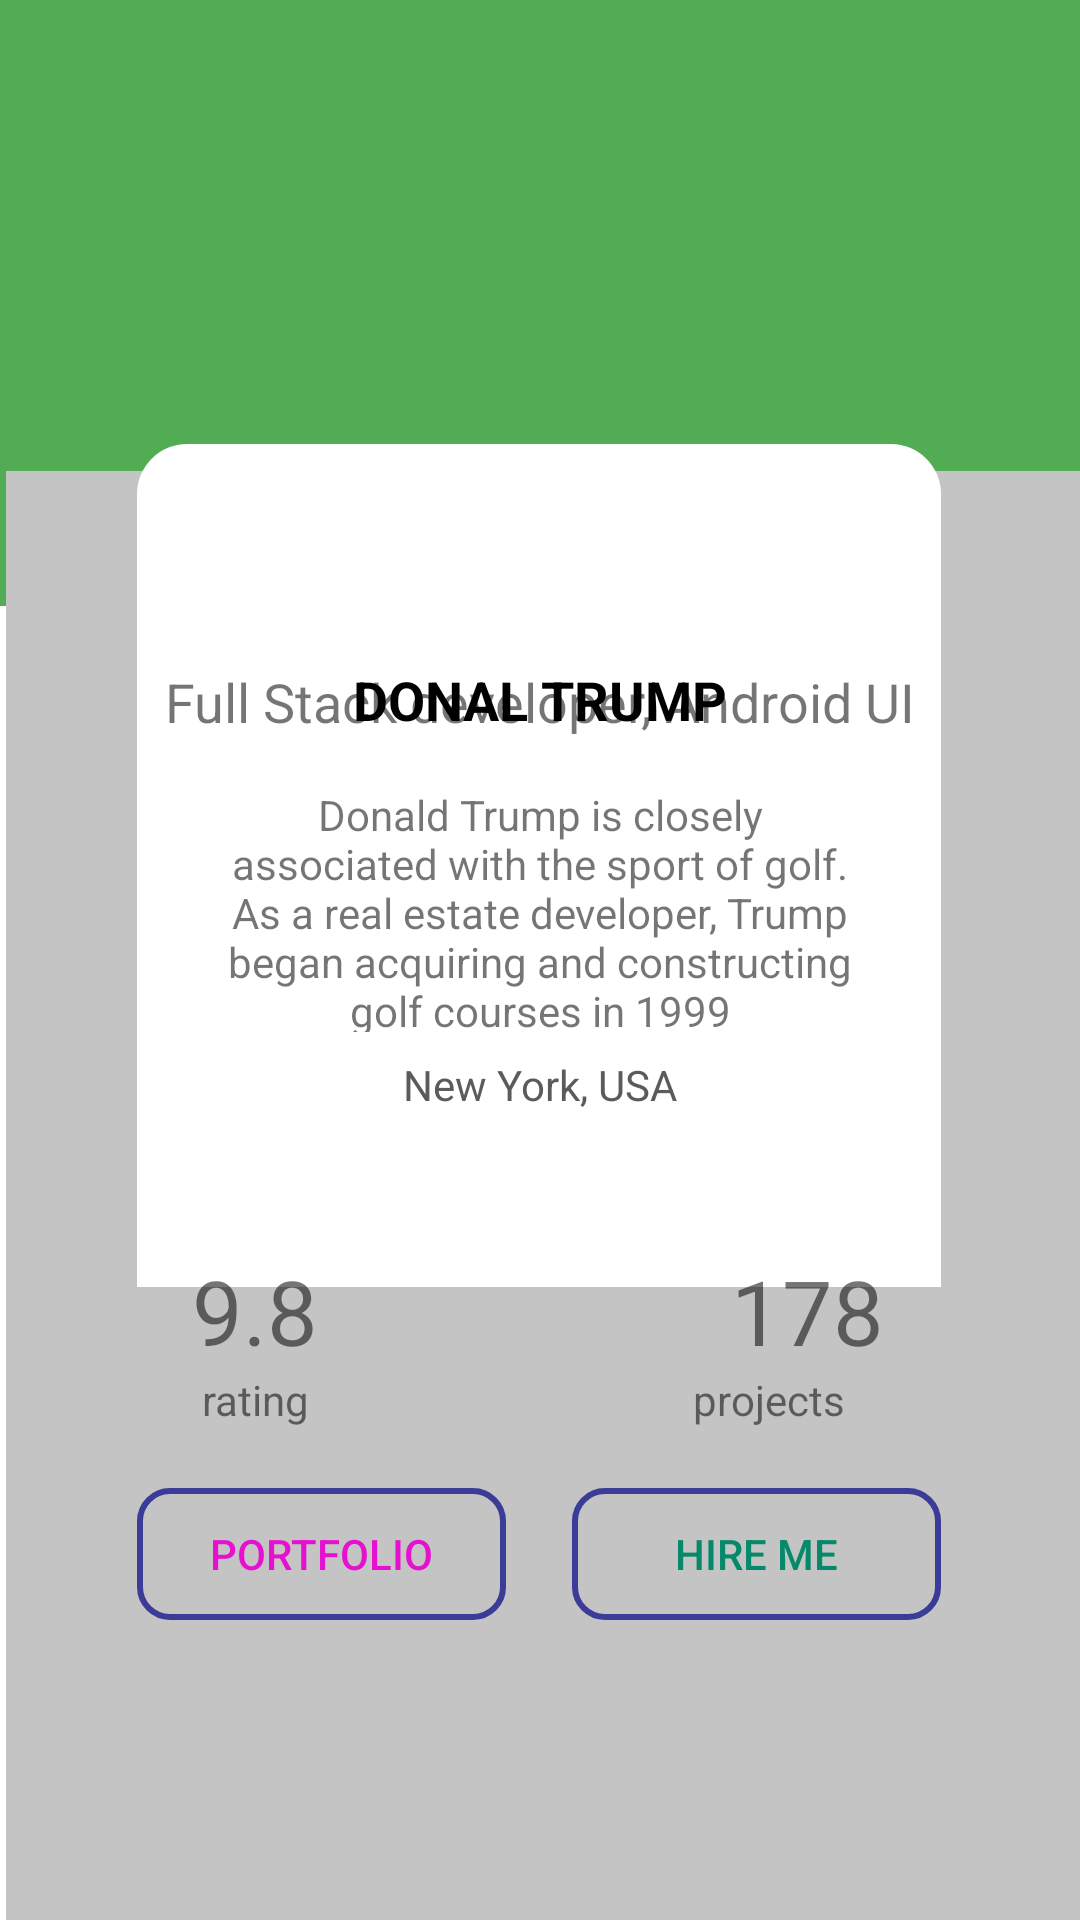

Android layout source for this screen:
<!-- AndroidManifest.xml: application theme Theme.BTTH_Tuan2 -->
<!-- res/layout/activity_main.xml -->
<?xml version="1.0" encoding="utf-8"?>
<androidx.constraintlayout.widget.ConstraintLayout xmlns:android="http://schemas.android.com/apk/res/android"
    xmlns:app="http://schemas.android.com/apk/res-auto"
    xmlns:tools="http://schemas.android.com/tools"
    android:layout_width="match_parent"
    android:layout_height="match_parent"
    tools:context=".MainActivity">

    <View
        android:id="@+id/view"
        android:layout_width="415dp"
        android:layout_height="246dp"
        android:layout_marginBottom="483dp"
        android:background="#51AC54"
        app:layout_constraintBottom_toBottomOf="parent"
        app:layout_constraintEnd_toEndOf="parent"
        app:layout_constraintStart_toStartOf="parent"
        app:layout_constraintTop_toTopOf="parent" />

    <View
        android:id="@+id/view2"
        android:layout_width="409dp"
        android:layout_height="483dp"
        android:layout_marginStart="2dp"
        android:layout_marginLeft="2dp"
        android:background="#C4C4C4"
        app:layout_constraintBottom_toBottomOf="parent"
        app:layout_constraintEnd_toEndOf="parent"
        app:layout_constraintHorizontal_bias="0.0"
        app:layout_constraintStart_toStartOf="parent" />

    <ImageView
        android:id="@+id/imageView4"
        android:layout_width="268dp"
        android:layout_height="281dp"
        android:layout_marginTop="148dp"
        app:layout_constraintEnd_toEndOf="parent"
        app:layout_constraintHorizontal_bias="0.496"
        app:layout_constraintStart_toStartOf="parent"
        app:layout_constraintTop_toTopOf="parent"
        app:srcCompat="@drawable/donalbg" />

    <ImageView
        android:id="@+id/imageView3"
        android:layout_width="108dp"
        android:layout_height="125dp"
        android:layout_marginTop="84dp"
        app:layout_constraintEnd_toEndOf="parent"
        app:layout_constraintHorizontal_bias="0.498"
        app:layout_constraintStart_toStartOf="parent"
        app:layout_constraintTop_toTopOf="parent"
        app:srcCompat="@mipmap/ic_launcher32_foreground" />

    <TextView
        android:id="@+id/textView"
        android:layout_width="wrap_content"
        android:layout_height="wrap_content"
        android:layout_marginTop="12dp"
        android:text="DONAL TRUMP"
        android:textColor="@color/black"
        android:textSize="18sp"
        android:textStyle="bold"
        app:layout_constraintEnd_toEndOf="parent"
        app:layout_constraintStart_toStartOf="parent"
        app:layout_constraintTop_toBottomOf="@+id/imageView3" />

    <TextView
        android:id="@+id/textView2"
        android:layout_width="wrap_content"
        android:layout_height="wrap_content"
        android:layout_marginTop="20dp"
        android:text="Full Stack developer, Android UI"
        android:textSize="18sp"
        app:layout_constraintEnd_toEndOf="parent"
        app:layout_constraintStart_toStartOf="parent"
        app:layout_constraintTop_toBottomOf="@+id/view" />

    <TextView
        android:id="@+id/textView3"
        android:layout_width="214dp"
        android:layout_height="82dp"
        android:layout_marginTop="16dp"
        android:gravity="center"
        android:text="Donald Trump is closely associated with the sport of golf. As a real estate developer, Trump began acquiring and constructing golf courses in 1999"
        app:layout_constraintEnd_toEndOf="parent"
        app:layout_constraintStart_toStartOf="parent"
        app:layout_constraintTop_toBottomOf="@+id/textView2" />

    <TextView
        android:id="@+id/textView4"
        android:layout_width="wrap_content"
        android:layout_height="wrap_content"
        android:layout_marginTop="8dp"
        android:text="New York, USA"
        android:textColor="#5C5A5A"
        app:layout_constraintEnd_toEndOf="parent"
        app:layout_constraintStart_toStartOf="parent"
        app:layout_constraintTop_toBottomOf="@+id/textView3" />

    <TextView
        android:id="@+id/textView5"
        android:layout_width="wrap_content"
        android:layout_height="wrap_content"
        android:layout_marginStart="49dp"
        android:layout_marginLeft="49dp"
        android:layout_marginEnd="239dp"
        android:layout_marginRight="239dp"
        android:layout_marginBottom="183dp"
        android:text="9.8"
        android:textSize="30sp"
        app:layout_constraintBottom_toBottomOf="parent"
        app:layout_constraintEnd_toEndOf="parent"
        app:layout_constraintStart_toStartOf="parent" />

    <TextView
        android:id="@+id/textView6"
        android:layout_width="wrap_content"
        android:layout_height="wrap_content"
        android:layout_marginStart="61dp"
        android:layout_marginLeft="61dp"
        android:layout_marginEnd="250dp"
        android:layout_marginRight="250dp"
        android:layout_marginBottom="164dp"
        android:text="rating"
        app:layout_constraintBottom_toBottomOf="parent"
        app:layout_constraintEnd_toEndOf="parent"
        app:layout_constraintHorizontal_bias="0.484"
        app:layout_constraintStart_toStartOf="parent" />

    <TextView
        android:id="@+id/textView7"
        android:layout_width="wrap_content"
        android:layout_height="wrap_content"
        android:layout_marginStart="233dp"
        android:layout_marginLeft="233dp"
        android:layout_marginEnd="55dp"
        android:layout_marginRight="55dp"
        android:layout_marginBottom="183dp"
        android:text="178"
        android:textSize="30sp"
        app:layout_constraintBottom_toBottomOf="parent"
        app:layout_constraintEnd_toEndOf="parent"
        app:layout_constraintStart_toStartOf="parent" />

    <TextView
        android:id="@+id/textView8"
        android:layout_width="wrap_content"
        android:layout_height="wrap_content"
        android:layout_marginBottom="164dp"
        android:text="projects"
        app:layout_constraintBottom_toBottomOf="parent"
        app:layout_constraintEnd_toEndOf="parent"
        app:layout_constraintHorizontal_bias="0.747"
        app:layout_constraintStart_toStartOf="parent" />

    <Button
        android:id="@+id/button3"
        android:layout_width="123dp"
        android:layout_height="44dp"
        android:layout_marginBottom="100dp"
        android:background="@drawable/cuspoto"
        android:text="HIRE ME"
        android:textColor="#06896A"
        app:layout_constraintBottom_toBottomOf="parent"
        app:layout_constraintEnd_toEndOf="@+id/imageView4" />

    <Button
        android:id="@+id/button4"
        android:layout_width="123dp"
        android:layout_height="44dp"
        android:background="@drawable/cuspoto"
        android:text="PORTFOLIO"
        android:textColor="#E710D1"
        app:layout_constraintBottom_toBottomOf="@+id/button3"
        app:layout_constraintStart_toStartOf="@+id/imageView4"
        app:layout_constraintTop_toTopOf="@+id/button3" />

</androidx.constraintlayout.widget.ConstraintLayout>
<!-- resources referenced by this layout -->
<resources>
  <!-- drawable cuspoto (drawable) -->
  <?xml version="1.0" encoding="utf-8"?>
  <shape xmlns:android="http://schemas.android.com/apk/res/android" android:shape="rectangle">
      <solid android:color="@android:color/transparent" />
      <stroke android:width="2dp" android:color="#3b3b98"></stroke>
      <corners android:radius="10dp"></corners>
  </shape>
  <!-- drawable donalbg (drawable) -->
  <?xml version="1.0" encoding="utf-8"?>
  <shape xmlns:android="http://schemas.android.com/apk/res/android" android:shape="rectangle" >
      <solid android:color="#ffffff"></solid>
      <corners android:topLeftRadius="50px" android:topRightRadius="50px"></corners>
  </shape>
  <style name="Theme.BTTH_Tuan2" parent="Theme.MaterialComponents.DayNight.DarkActionBar">
          
          <item name="colorPrimary">@color/purple_500</item>
          <item name="colorPrimaryVariant">@color/purple_700</item>
          <item name="colorOnPrimary">@color/white</item>
          
          <item name="colorSecondary">@color/teal_200</item>
          <item name="colorSecondaryVariant">@color/teal_700</item>
          <item name="colorOnSecondary">@color/black</item>
          
          <item name="android:statusBarColor" tools:targetApi="l">?attr/colorPrimaryVariant</item>
          
      </style>
  <!-- not gathered from this repository: default colours our renderer supplied (Android Studio template values) -->
  <color name="purple_500">#FF6200EE</color>
  <color name="purple_700">#FF3700B3</color>
  <color name="teal_200">#FF03DAC5</color>
  <color name="teal_700">#FF018786</color>
  <color name="black">#FF000000</color>
  <color name="white">#FFFFFFFF</color>
</resources>
